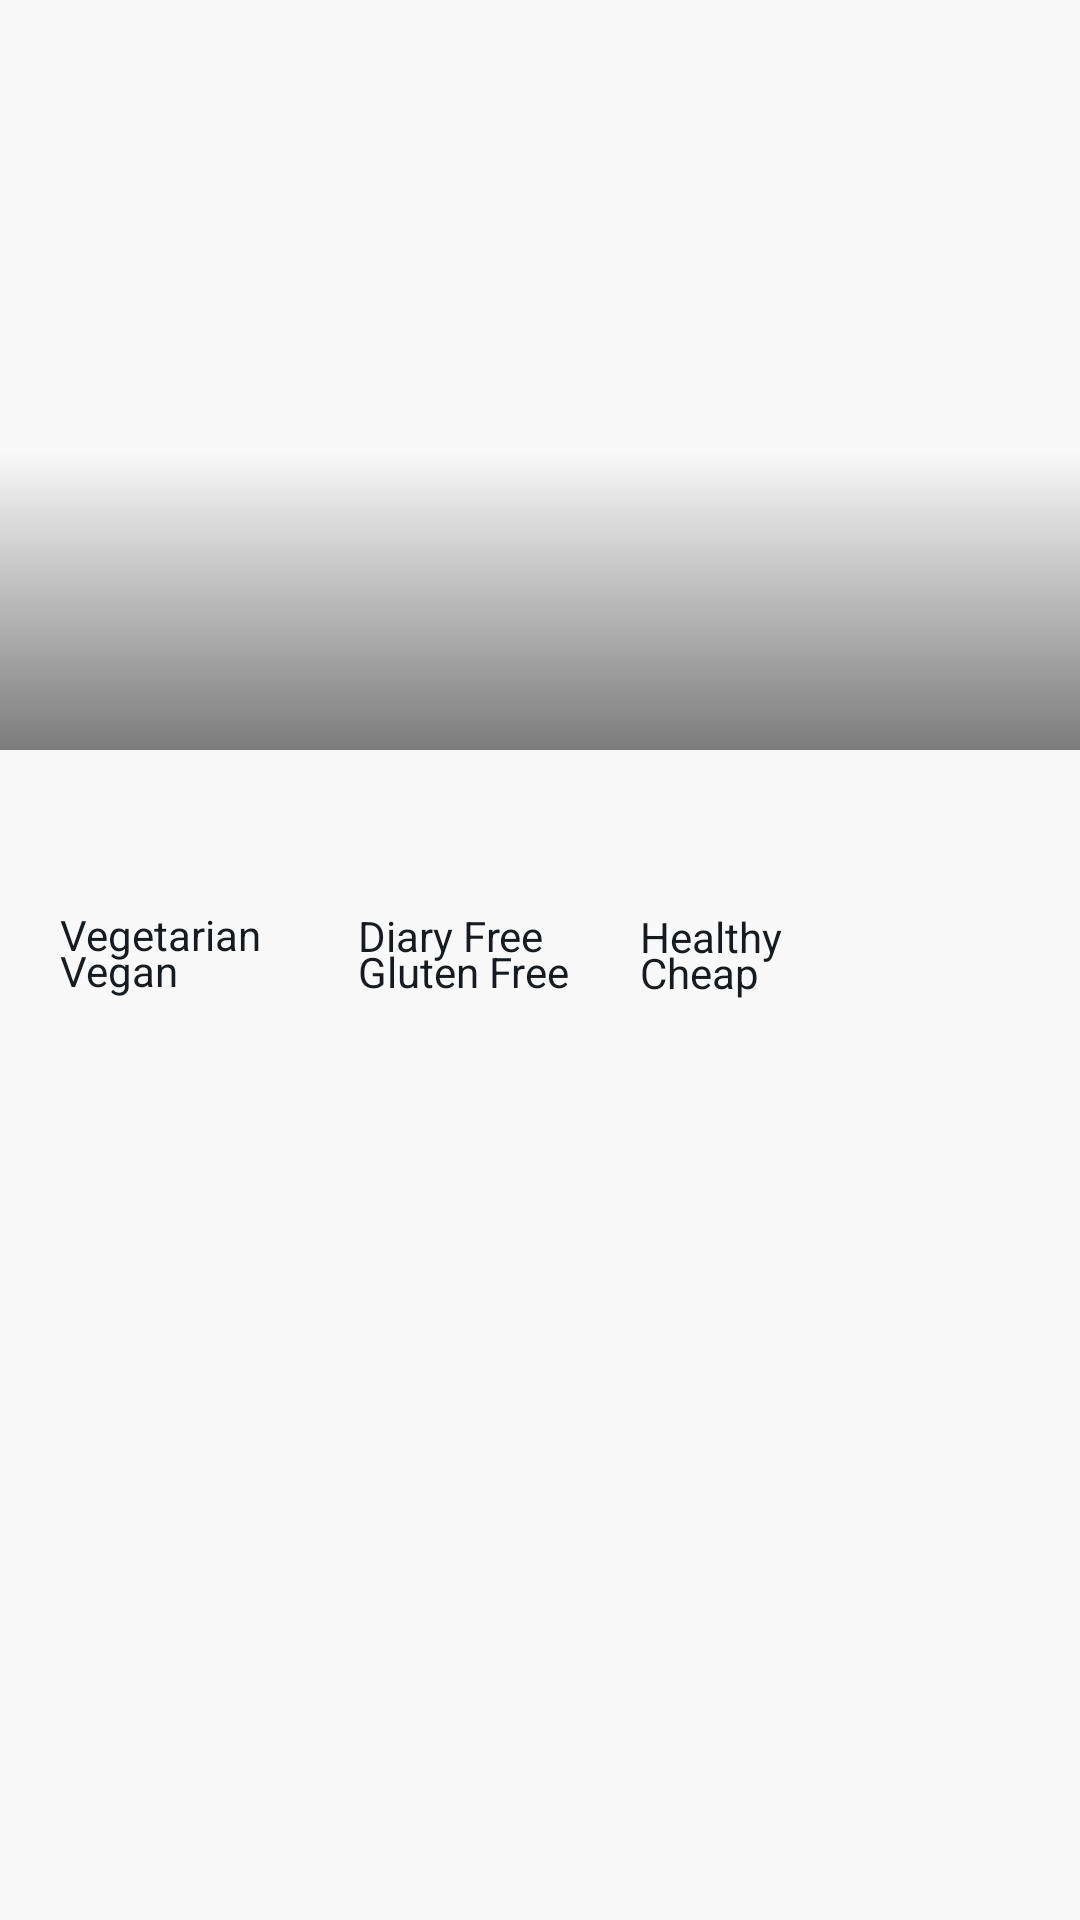

The Android layout XML behind this screen, and the referenced resources:
<!-- AndroidManifest.xml: application theme SplashScreenStyle -->
<!-- res/layout/fragment_overview.xml -->
<?xml version="1.0" encoding="utf-8"?>
<layout xmlns:android="http://schemas.android.com/apk/res/android"
    xmlns:app="http://schemas.android.com/apk/res-auto"
    xmlns:tools="http://schemas.android.com/tools">

    <data>

    </data>

    <androidx.constraintlayout.motion.widget.MotionLayout
        android:id="@+id/constraintLayout"
        android:layout_width="match_parent"
        android:layout_height="match_parent"
        android:background="@color/backgroundColor"
        app:layoutDescription="@xml/fragment_overview_xml_constraintlayout_scene"
        tools:context=".view.fragment.overview.OverviewFragment">


        <ImageView
            android:id="@+id/iv_main"
            android:layout_width="0dp"
            android:layout_height="250dp"
            android:contentDescription="@null"
            android:scaleType="centerCrop"
            app:layout_constraintBottom_toBottomOf="parent"
            app:layout_constraintEnd_toEndOf="parent"
            app:layout_constraintStart_toStartOf="parent"
            app:layout_constraintTop_toTopOf="parent"
            app:layout_constraintVertical_bias="0"
            tools:src="@tools:sample/avatars" />

        <View
            android:id="@+id/view_gradient_overlay"
            android:layout_width="0dp"
            android:layout_height="100dp"
            android:background="@drawable/gradient_overlay"
            app:layout_constraintBottom_toBottomOf="@id/iv_main"
            app:layout_constraintEnd_toEndOf="parent"
            app:layout_constraintStart_toStartOf="parent"
            app:layout_constraintTop_toTopOf="@id/iv_main"
            app:layout_constraintVertical_bias="1" />

        <TextView
            android:id="@+id/tv_time"
            android:layout_width="wrap_content"
            android:layout_height="wrap_content"
            android:layout_marginEnd="@dimen/basic24"
            android:layout_marginBottom="@dimen/basic12"
            android:textColor="@color/white"
            android:textSize="@dimen/txt16"
            android:textStyle="bold"
            app:layout_constraintBottom_toBottomOf="@id/view_gradient_overlay"
            app:layout_constraintEnd_toEndOf="@id/view_gradient_overlay"
            app:layout_constraintHorizontal_bias="1"
            app:layout_constraintStart_toStartOf="@id/view_gradient_overlay"
            tools:text="100" />

        <ImageView
            android:id="@+id/iv_time"
            android:layout_width="wrap_content"
            android:layout_height="wrap_content"
            android:contentDescription="@null"
            android:src="@drawable/ic_clock"
            app:layout_constraintBottom_toTopOf="@id/tv_time"
            app:layout_constraintEnd_toEndOf="@id/tv_time"
            app:layout_constraintStart_toStartOf="@id/tv_time"
            app:tint="@color/white" />

        <TextView
            android:id="@+id/tv_likes"
            android:layout_width="wrap_content"
            android:layout_height="wrap_content"
            android:layout_marginEnd="@dimen/basic32"
            android:textColor="@color/white"
            android:textSize="@dimen/txt16"
            android:textStyle="bold"
            app:layout_constraintBottom_toBottomOf="@id/tv_time"
            app:layout_constraintEnd_toStartOf="@id/tv_time"
            app:layout_constraintHorizontal_bias="1"
            app:layout_constraintStart_toStartOf="@id/view_gradient_overlay"
            tools:text="100" />

        <ImageView
            android:id="@+id/iv_likes"
            android:layout_width="wrap_content"
            android:layout_height="wrap_content"
            android:contentDescription="@null"
            android:src="@drawable/ic_heart"
            app:layout_constraintBottom_toTopOf="@id/tv_likes"
            app:layout_constraintEnd_toEndOf="@id/tv_likes"
            app:layout_constraintStart_toStartOf="@id/tv_likes"
            app:tint="@color/white" />

        <TextView
            android:id="@+id/tv_title"
            android:layout_width="0dp"
            android:layout_height="wrap_content"
            android:layout_marginHorizontal="@dimen/basic12"
            android:layout_marginTop="@dimen/basic20"
            android:fontFamily="@font/courgette"
            android:textColor="@color/titleColor"
            android:textSize="@dimen/txt22"
            android:textStyle="bold"
            app:layout_constraintEnd_toEndOf="parent"
            app:layout_constraintStart_toStartOf="parent"
            app:layout_constraintTop_toBottomOf="@id/iv_main"
            tools:text="Title" />

        <ImageView
            android:id="@+id/iv_vegetarian"
            android:layout_width="wrap_content"
            android:layout_height="wrap_content"
            android:layout_marginTop="@dimen/basic12"
            android:contentDescription="@null"
            android:src="@drawable/ic_checkmark"
            app:layout_constraintStart_toStartOf="@id/tv_title"
            app:layout_constraintTop_toBottomOf="@id/tv_title"
            app:tint="@color/itemColor" />

        <TextView
            android:id="@+id/tv_vegetarian"
            android:layout_width="wrap_content"
            android:layout_height="wrap_content"
            android:layout_marginStart="@dimen/basic08"
            android:text="@string/txt_vegetarian"
            android:textColor="@color/itemColor"
            app:layout_constraintBottom_toBottomOf="@id/iv_vegetarian"
            app:layout_constraintStart_toEndOf="@id/iv_vegetarian"
            app:layout_constraintTop_toTopOf="@id/iv_vegetarian" />

        <ImageView
            android:id="@+id/iv_vegan"
            android:layout_width="wrap_content"
            android:layout_height="wrap_content"
            android:layout_marginTop="@dimen/basic12"
            android:contentDescription="@null"
            android:src="@drawable/ic_checkmark"
            app:layout_constraintStart_toStartOf="@id/iv_vegetarian"
            app:layout_constraintTop_toBottomOf="@id/iv_vegetarian"
            app:tint="@color/itemColor" />

        <TextView
            android:id="@+id/tv_vegan"
            android:layout_width="wrap_content"
            android:layout_height="wrap_content"
            android:layout_marginStart="@dimen/basic08"
            android:text="@string/txt_vegan"
            android:textColor="@color/itemColor"
            app:layout_constraintBottom_toBottomOf="@id/iv_vegan"
            app:layout_constraintStart_toEndOf="@id/iv_vegan"
            app:layout_constraintTop_toTopOf="@id/iv_vegan" />

        <ImageView
            android:id="@+id/iv_diary_free"
            android:layout_width="wrap_content"
            android:layout_height="wrap_content"
            android:layout_marginStart="@dimen/basic24"
            android:contentDescription="@null"
            android:src="@drawable/ic_checkmark"
            app:layout_constraintBottom_toBottomOf="@+id/tv_vegetarian"
            app:layout_constraintStart_toEndOf="@+id/tv_vegetarian"
            app:layout_constraintTop_toTopOf="@+id/tv_vegetarian"
            app:tint="@color/itemColor" />

        <TextView
            android:id="@+id/tv_diary_free"
            android:layout_width="wrap_content"
            android:layout_height="wrap_content"
            android:layout_marginStart="@dimen/basic08"
            android:text="@string/txt_diary_free"
            android:textColor="@color/itemColor"
            app:layout_constraintBottom_toBottomOf="@+id/iv_diary_free"
            app:layout_constraintStart_toEndOf="@+id/iv_diary_free"
            app:layout_constraintTop_toTopOf="@+id/iv_diary_free" />

        <ImageView
            android:id="@+id/iv_gluten_free"
            android:layout_width="wrap_content"
            android:layout_height="wrap_content"
            android:layout_marginTop="@dimen/basic12"
            android:contentDescription="@null"
            android:src="@drawable/ic_checkmark"
            app:layout_constraintStart_toStartOf="@+id/iv_diary_free"
            app:layout_constraintTop_toBottomOf="@+id/iv_diary_free"
            app:tint="@color/itemColor" />

        <TextView
            android:id="@+id/tv_gluten_free"
            android:layout_width="wrap_content"
            android:layout_height="wrap_content"
            android:layout_marginStart="@dimen/basic08"
            android:text="@string/txt_gluten_free"
            android:textColor="@color/itemColor"
            app:layout_constraintBottom_toBottomOf="@+id/iv_gluten_free"
            app:layout_constraintStart_toEndOf="@+id/iv_gluten_free"
            app:layout_constraintTop_toTopOf="@+id/iv_gluten_free" />

        <ImageView
            android:id="@+id/iv_healthy"
            android:layout_width="wrap_content"
            android:layout_height="wrap_content"
            android:layout_marginStart="@dimen/basic24"
            android:contentDescription="@null"
            android:src="@drawable/ic_checkmark"
            app:layout_constraintBottom_toBottomOf="@+id/tv_diary_free"
            app:layout_constraintStart_toEndOf="@+id/tv_diary_free"
            app:layout_constraintTop_toTopOf="@+id/tv_diary_free"
            app:tint="@color/itemColor" />

        <TextView
            android:id="@+id/tv_healthy"
            android:layout_width="wrap_content"
            android:layout_height="wrap_content"
            android:layout_marginStart="@dimen/basic08"
            android:text="@string/txt_healthy"
            android:textColor="@color/itemColor"
            app:layout_constraintBottom_toBottomOf="@+id/iv_healthy"
            app:layout_constraintStart_toEndOf="@+id/iv_healthy"
            app:layout_constraintTop_toTopOf="@+id/iv_healthy" />

        <ImageView
            android:id="@+id/iv_cheap"
            android:layout_width="wrap_content"
            android:layout_height="wrap_content"
            android:layout_marginTop="@dimen/basic12"
            android:contentDescription="@null"
            android:src="@drawable/ic_checkmark"
            app:layout_constraintEnd_toEndOf="@+id/iv_healthy"
            app:layout_constraintStart_toStartOf="@+id/iv_healthy"
            app:layout_constraintTop_toBottomOf="@+id/iv_healthy"
            app:tint="@color/itemColor" />

        <TextView
            android:id="@+id/tv_cheap"
            android:layout_width="wrap_content"
            android:layout_height="wrap_content"
            android:layout_marginStart="@dimen/basic08"
            android:text="@string/txt_cheap"
            android:textColor="@color/itemColor"
            app:layout_constraintBottom_toBottomOf="@+id/iv_cheap"
            app:layout_constraintStart_toEndOf="@+id/iv_cheap"
            app:layout_constraintTop_toTopOf="@+id/iv_cheap" />

        <ScrollView
            android:id="@+id/scrollView2"
            android:layout_width="0dp"
            android:layout_height="0dp"
            android:layout_marginHorizontal="@dimen/basic12"
            android:layout_marginTop="@dimen/basic12"
            app:layout_constraintBottom_toBottomOf="parent"
            app:layout_constraintEnd_toEndOf="parent"
            app:layout_constraintStart_toStartOf="parent"
            app:layout_constraintTop_toBottomOf="@+id/iv_vegan"
            tools:layout_editor_absoluteX="0dp">

            <LinearLayout
                android:layout_width="match_parent"
                android:layout_height="wrap_content"
                android:orientation="vertical">

                <TextView
                    android:id="@+id/tv_summary"
                    android:layout_width="wrap_content"
                    android:layout_height="wrap_content"
                    android:textSize="@dimen/txt16" />

            </LinearLayout>

        </ScrollView>


    </androidx.constraintlayout.motion.widget.MotionLayout>
</layout>
<!-- resources referenced by this layout -->
<resources>
  <color name="backgroundColor">@color/lightGray</color>
  <color name="itemColor">@color/darker</color>
  
      // Custom Chip Style
  <color name="titleColor">@color/darker</color>
  <color name="white">#FFFFFF</color>
  <dimen name="basic08">8dp</dimen>
  <dimen name="basic12">12dp</dimen>
  <dimen name="basic20">20dp</dimen>
  <dimen name="basic24">24dp</dimen>
  <dimen name="basic32">32dp</dimen>
  <dimen name="txt16">16sp</dimen>
  <dimen name="txt22">22sp</dimen>
  <!-- drawable gradient_overlay (drawable) -->
  <?xml version="1.0" encoding="utf-8"?>
  <shape xmlns:android="http://schemas.android.com/apk/res/android"
      android:shape="rectangle">
  
      <gradient
          android:angle="90"
          android:endColor="@android:color/transparent"
          android:startColor="#80000000" />
  
  </shape>
  <string name="txt_cheap">Cheap</string>
  <string name="txt_diary_free">Diary Free</string>
  <string name="txt_gluten_free">Gluten Free</string>
  <string name="txt_healthy">Healthy</string>
  <string name="txt_vegan">Vegan</string>
  <string name="txt_vegetarian">Vegetarian</string>
  <style name="SplashScreenStyle" parent="Theme.MaterialComponents.DayNight.NoActionBar">
          <item name="android:windowBackground">@drawable/splash_screen</item>
          <item name="android:windowTranslucentStatus">true</item>
          <item name="android:windowTranslucentNavigation">true</item>
      </style>
  <color name="lightGray">#F9F9F9</color>
  <color name="darker">#151B20</color>
</resources>
